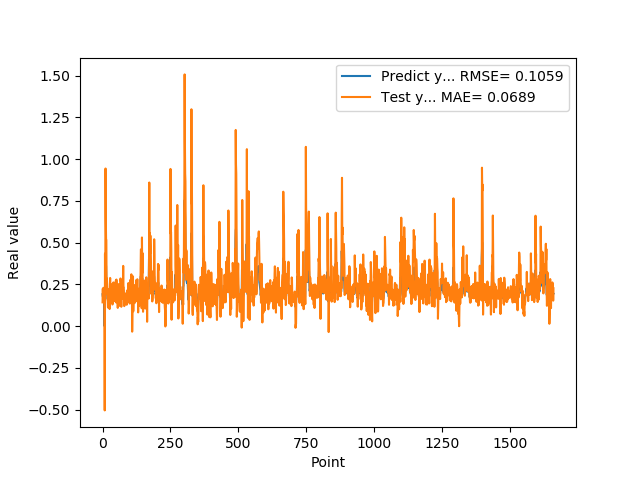

Values plotted in this chart, from the file beside it:
1.905867606399999914e-01, 1.419322022208474310e-01
1.769561022520000082e-01, 2.240541414510493490e-01
1.810430586339999981e-01, 1.484366796683013745e-01
1.955727785830000398e-01, 1.821549670069709526e-01
1.954265981910000005e-01, 2.292442945852755376e-01
2.004670947789999880e-01, 2.085853765969702400e-01
2.029463946819999587e-01, 2.270178450929636882e-01
0.000000000000000000e+00, 2.289548812954785850e-01
1.862521618600000151e-01, -5.052436271114910671e-01
1.862153261900000301e-01, 4.336468105848479970e-01
4.038094580169999670e-01, 1.881190992003483886e-01
4.118085205549999461e-01, 9.436464345280419774e-01
3.743042349819999948e-01, 6.523179866409731797e-01
3.571429848669999685e-01, 5.159260661521539726e-01
2.572054266930000055e-01, 5.155275272539805442e-01
2.409307956699999753e-01, 1.959016034835142639e-01
2.253161966800000249e-01, 2.848972598779888621e-01
1.935185044999999937e-01, 2.524010390054894359e-01
1.787700653079999924e-01, 1.600055018677983554e-01
1.622045934200000150e-01, 1.509731154343639525e-01
1.761920750140000269e-01, 1.109099252878747166e-01
1.883655935530000325e-01, 1.847354304893411847e-01
1.861467957499999548e-01, 2.098117889915763756e-01
1.954913884399999968e-01, 1.849437291450003740e-01
1.954011768099999935e-01, 2.218958406523303117e-01
1.660518944260000185e-01, 2.086065309600662609e-01
1.907722949980000249e-01, 1.019572327653300997e-01
2.156041562559999625e-01, 2.324665875428274242e-01
1.898660957809999716e-01, 2.880271397725329141e-01
1.770474612709999895e-01, 1.604422423175164703e-01
2.001174986360000074e-01, 1.497688779377427948e-01
1.948629021640000125e-01, 2.511905446322950652e-01
1.922753006219999894e-01, 2.002178018297594841e-01
1.779100298880000042e-01, 1.981590163412516314e-01
1.810636967419999854e-01, 1.495680238843175580e-01
1.680064052340000114e-01, 1.809157794183005596e-01
1.635809391740000174e-01, 1.289631436428872457e-01
1.706920862200000111e-01, 1.307455452230273651e-01
1.916799396280000345e-01, 1.627946159997514242e-01
2.085516005749999957e-01, 2.293936733128877081e-01
2.058236002919999752e-01, 2.613918322359712332e-01
1.828240007160000513e-01, 2.280437656799649826e-01
1.857409924269999846e-01, 1.485753802728864703e-01
1.775099337099999841e-01, 1.911368000251329746e-01
1.752161234619999952e-01, 1.571669323875256874e-01
1.971126049759999999e-01, 1.601740526953374377e-01
1.845117062330000057e-01, 2.428471903387906805e-01
1.984785944219999987e-01, 1.668586374375918002e-01
2.143009155989999692e-01, 2.349647575454737181e-01
1.841159015890000139e-01, 2.726320726218476875e-01
2.104043960570000094e-01, 1.413966441146880526e-01
2.032361328599999739e-01, 2.785419964650665547e-01
2.088565975429999833e-01, 2.161135379618771279e-01
1.960448026660000231e-01, 2.464058446712780737e-01
1.900728046889999523e-01, 1.922890053408668476e-01
1.658952832220000062e-01, 1.885312143070106417e-01
1.872539073229999851e-01, 1.087833611274436757e-01
1.852532625200000171e-01, 2.199167839634430244e-01
1.799222826959999966e-01, 1.832381578000968347e-01
2.012764066460000223e-01, 1.666241820424297360e-01
1.978618204589999985e-01, 2.514148014008145693e-01
... 1,599 more rows
